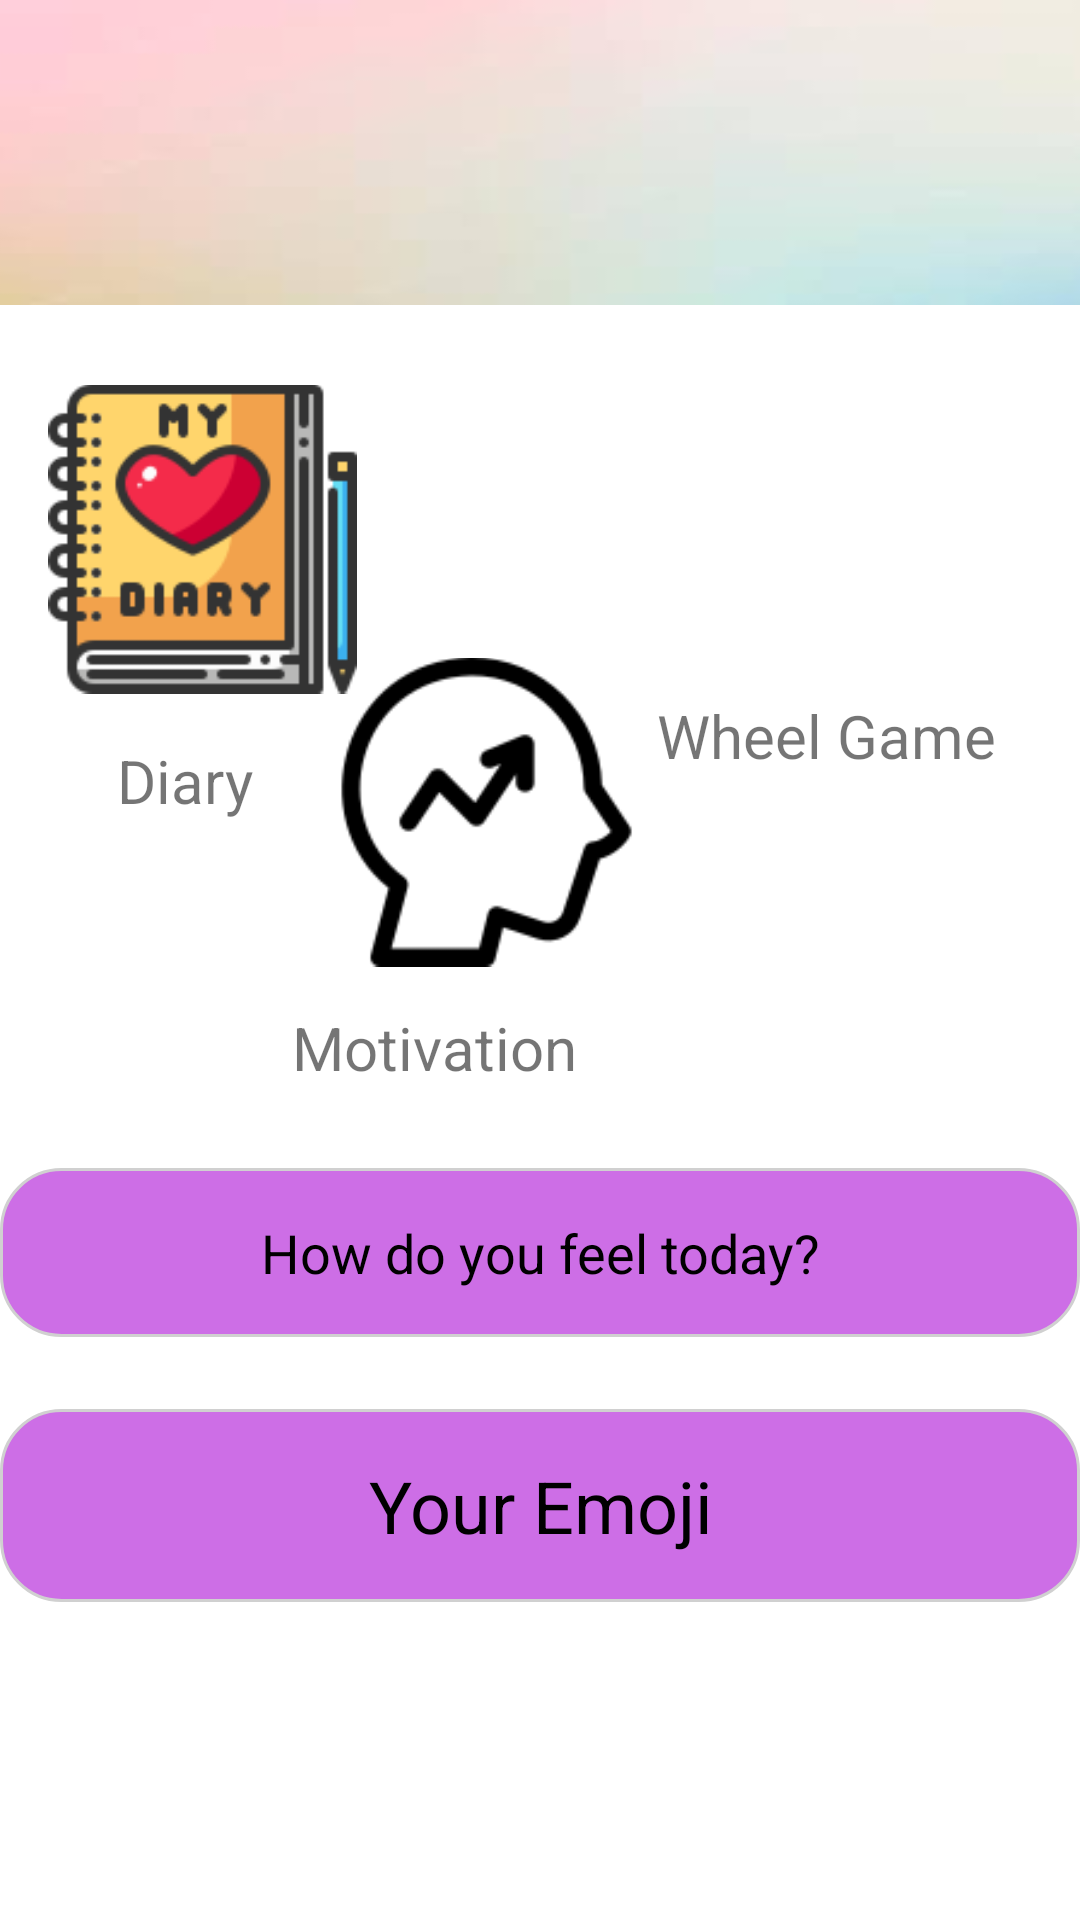

The Android layout XML behind this screen, and the referenced resources:
<!-- AndroidManifest.xml: application theme Theme.MotivateMeApp -->
<!-- res/layout/fragment_home.xml -->
<?xml version="1.0" encoding="utf-8"?>
<androidx.constraintlayout.widget.ConstraintLayout xmlns:android="http://schemas.android.com/apk/res/android"
    xmlns:app="http://schemas.android.com/apk/res-auto"
    xmlns:tools="http://schemas.android.com/tools"
    android:layout_width="match_parent"
    android:layout_height="match_parent"
    tools:context=".ui.home.HomeFragment">

    <androidx.viewpager2.widget.ViewPager2
        android:id="@+id/view_pager"
        android:layout_width="412dp"
        android:layout_height="0dp"
        android:layout_marginBottom="368dp"
        android:background="@drawable/soft"
        app:layout_constraintBottom_toTopOf="@+id/emoji_text"
        app:layout_constraintEnd_toEndOf="parent"
        app:layout_constraintStart_toStartOf="parent"
        app:layout_constraintTop_toTopOf="parent" />





    <TextView
        android:id="@+id/feeling_text"
        android:layout_width="match_parent"
        android:layout_height="wrap_content"
        android:layout_marginBottom="24dp"
        android:background="@drawable/tvshape"
        android:clickable="true"
        android:focusable="true"
        android:gravity="center"
        android:padding="16dp"
        android:text="How do you feel today?"
        android:textColor="@color/black"
        android:textSize="18sp"
        app:layout_constraintBottom_toTopOf="@+id/emoji_text"
        app:layout_constraintEnd_toEndOf="parent"
        app:layout_constraintHorizontal_bias="0.0"
        app:layout_constraintStart_toStartOf="parent" />

    <EditText
        android:id="@+id/emoji_text"
        android:layout_width="match_parent"
        android:layout_height="wrap_content"
        android:layout_marginBottom="106dp"
        android:background="@drawable/tvshape"
        android:gravity="center"
        android:hint="Your Emoji"
        android:padding="16dp"
        android:textColor="@color/black"
        android:textColorHint="@color/black"
        android:textSize="24sp"
        app:layout_constraintBottom_toBottomOf="parent"
        app:layout_constraintEnd_toEndOf="parent"
        app:layout_constraintHorizontal_bias="1.0"
        app:layout_constraintStart_toStartOf="parent"
        app:layout_constraintTop_toBottomOf="@+id/view_pager" />

    <ImageView
        android:id="@+id/diarynav2"
        android:layout_width="103dp"
        android:layout_height="106dp"
        android:layout_marginStart="16dp"
        android:layout_marginTop="25dp"
        android:src="@drawable/diary3"
        app:layout_constraintStart_toStartOf="parent"
        app:layout_constraintTop_toBottomOf="@+id/view_pager" />

    <ImageView
        android:id="@+id/motinav2"
        android:layout_width="103dp"
        android:layout_height="106dp"
        android:layout_marginStart="31dp"
        android:layout_marginTop="116dp"
        android:layout_marginEnd="32dp"
        android:src="@drawable/strongmental"
        app:layout_constraintEnd_toStartOf="@+id/textView2"
        app:layout_constraintHorizontal_bias="0.6"
        app:layout_constraintStart_toEndOf="@+id/diarynav2"
        app:layout_constraintTop_toBottomOf="@+id/view_pager" />

    <ImageView
        android:id="@+id/wheelnav2"
        android:layout_width="103dp"
        android:layout_height="106dp"
        android:layout_marginTop="12dp"
        android:layout_marginEnd="38dp"
        android:src="@drawable/wheelgame"
        app:layout_constraintEnd_toEndOf="parent"
        app:layout_constraintTop_toBottomOf="@+id/view_pager" />

    <TextView
        android:id="@+id/textView"
        android:layout_width="wrap_content"
        android:layout_height="wrap_content"
        android:layout_marginStart="39dp"
        android:layout_marginTop="14dp"
        android:text="Diary"
        android:textSize="20sp"
        app:layout_constraintStart_toStartOf="parent"
        app:layout_constraintTop_toBottomOf="@+id/diarynav2" />

    <TextView
        android:id="@+id/textView2"
        android:layout_width="wrap_content"
        android:layout_height="wrap_content"
        android:layout_marginTop="12dp"
        android:layout_marginEnd="28dp"
        android:text="Wheel Game"
        android:textSize="20sp"
        app:layout_constraintEnd_toEndOf="parent"
        app:layout_constraintTop_toBottomOf="@+id/wheelnav2" />

    <TextView
        android:id="@+id/textView3"
        android:layout_width="wrap_content"
        android:layout_height="wrap_content"
        android:layout_marginStart="166dp"
        android:layout_marginTop="12dp"
        android:layout_marginEnd="179dp"
        android:text="Motivation"
        android:textSize="20sp"
        app:layout_constraintEnd_toEndOf="parent"
        app:layout_constraintHorizontal_bias="0.862"
        app:layout_constraintStart_toStartOf="parent"
        app:layout_constraintTop_toBottomOf="@+id/motinav2" />


</androidx.constraintlayout.widget.ConstraintLayout>
<!-- resources referenced by this layout -->
<resources>
  <!-- drawable diary3: png bitmap (drawable, 5589 bytes) -->
  <!-- drawable soft: png bitmap (drawable, 11799 bytes) -->
  <!-- drawable strongmental: png bitmap (drawable, 3452 bytes) -->
  <!-- drawable tvshape (drawable) -->
  <?xml version="1.0" encoding="utf-8"?>
  <shape xmlns:android="http://schemas.android.com/apk/res/android"
      android:shape="rectangle">
      <corners android:radius="20dp" />
      <solid android:color="#CD6EE6" />
      <stroke android:width="1dp" android:color="#d0d0d0" />
  </shape>
  <style name="Theme.MotivateMeApp" parent="Theme.MaterialComponents.DayNight.NoActionBar">
          
          <item name="colorPrimary">@color/purple_500</item>
          <item name="colorPrimaryVariant">#DDC896</item>
          <item name="colorOnPrimary">@color/white</item>
          
          <item name="colorSecondary">@color/teal_200</item>
          <item name="colorSecondaryVariant">@color/teal_700</item>
          <item name="colorOnSecondary">@color/black</item>
          
          <item name="android:statusBarColor">?attr/colorPrimaryVariant</item>
          
      </style>
  <!-- not gathered from this repository: default colours our renderer supplied (Android Studio template values) -->
  <color name="purple_500">#FF6200EE</color>
  <color name="teal_200">#FF03DAC5</color>
  <color name="teal_700">#FF018786</color>
  <color name="black">#FF000000</color>
  <color name="white">#FFFFFFFF</color>
</resources>
